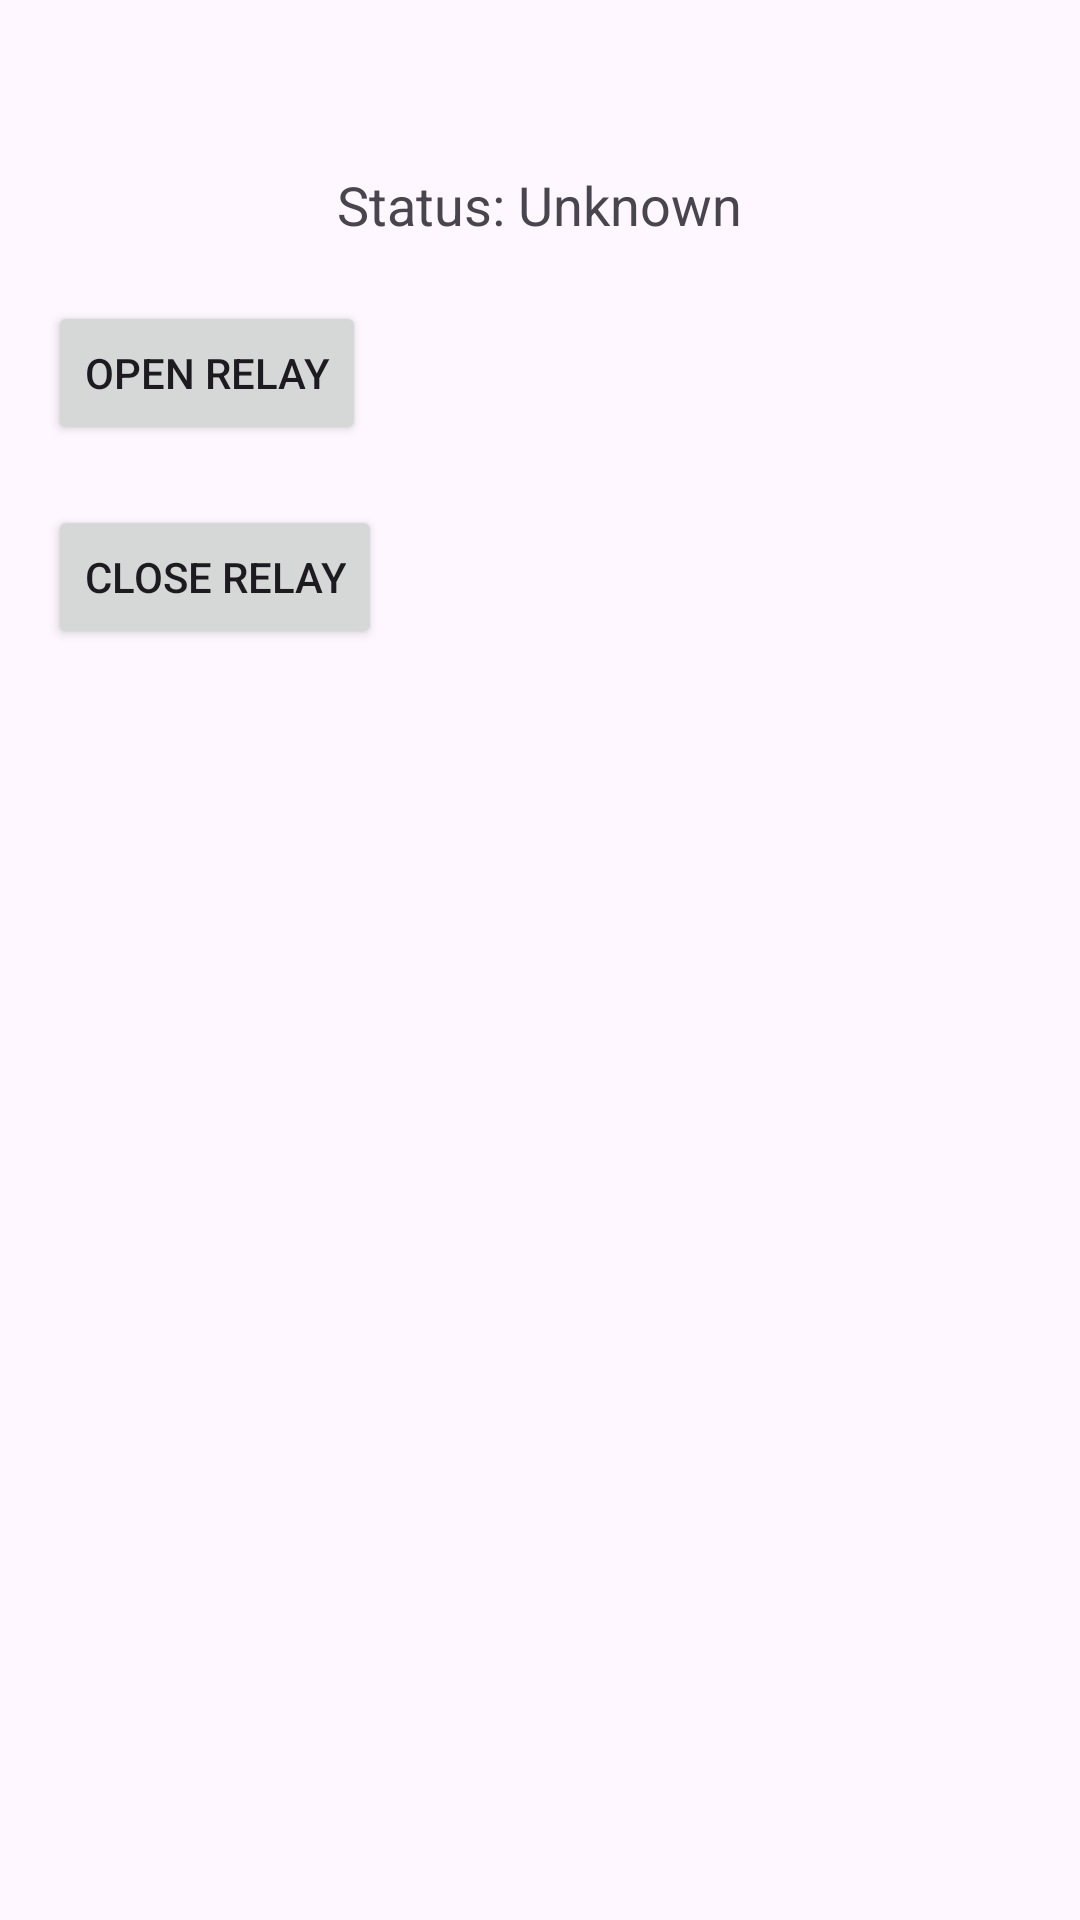

Write the Android layout XML for this screen, with the resource values it uses.
<!-- AndroidManifest.xml: application theme Theme.DoorLockEsp32 -->
<!-- res/layout/activity_main.xml -->
<?xml version="1.0" encoding="utf-8"?>
<RelativeLayout xmlns:android="http://schemas.android.com/apk/res/android"
    android:layout_width="match_parent"
    android:layout_height="match_parent"
    android:padding="16dp">

    <TextView
        android:id="@+id/statusText"
        android:layout_width="wrap_content"
        android:layout_height="wrap_content"
        android:layout_centerHorizontal="true"
        android:layout_marginTop="40dp"
        android:text="Status: Unknown"
        android:textSize="18sp"/>

    <Button
        android:id="@+id/openButton"
        android:layout_width="wrap_content"
        android:layout_height="wrap_content"
        android:layout_below="@id/statusText"
        android:layout_marginTop="20dp"
        android:text="Open Relay"/>

    <Button
        android:id="@+id/closeButton"
        android:layout_width="wrap_content"
        android:layout_height="wrap_content"
        android:layout_below="@id/openButton"
        android:layout_marginTop="20dp"
        android:text="Close Relay"/>
</RelativeLayout>
<!-- resources referenced by this layout -->
<resources>
  <style name="Theme.DoorLockEsp32" parent="Base.Theme.DoorLockEsp32" />
  <style name="Base.Theme.DoorLockEsp32" parent="Theme.Material3.DayNight.NoActionBar">
          
          
      </style>
</resources>
